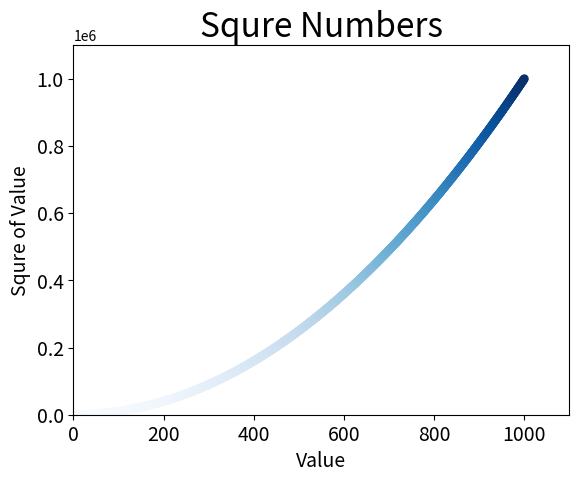

Reproduce this figure in Python.
import matplotlib.pyplot as plt

x_values = list(range(1, 1001))
y_values = [x**2 for x in x_values]

plt.scatter(x_values, y_values, c=y_values, cmap=plt.cm.Blues, edgecolors= 'none', s=40)
# Set chart title and label axes.
plt.title("Squre Numbers", fontsize=24)
plt.xlabel("Value", fontsize=14)
plt.ylabel("Squre of Value", fontsize=14)

# set size of tick labels.
plt.tick_params(axis='both', which='major', labelsize=14)

# Set the range for each axis.
plt.axis([0, 1100, 0, 1100000])

plt.show()